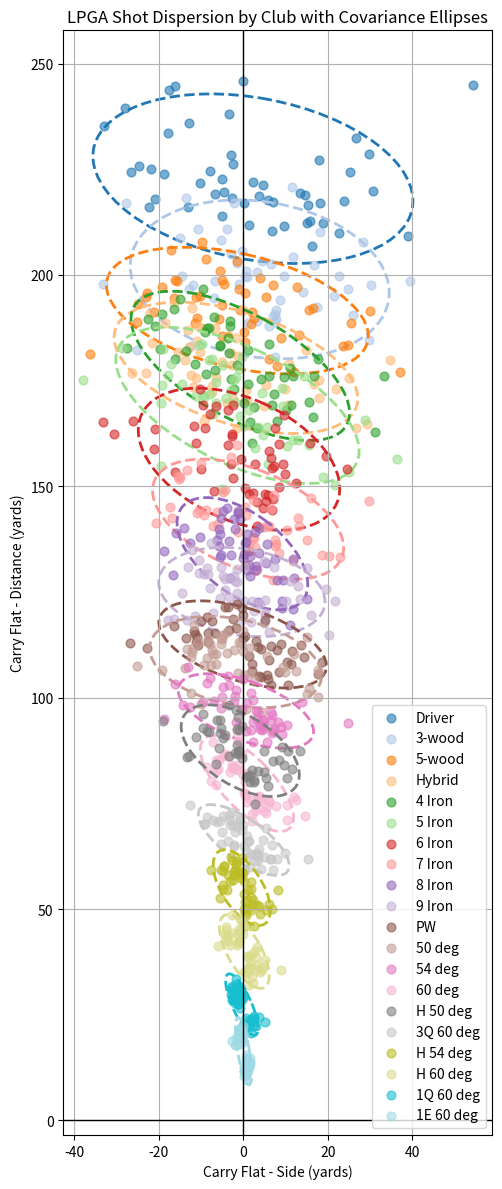

This chart was generated by the following Python code:
import numpy as np
import pandas as pd
import matplotlib.pyplot as plt
from matplotlib.patches import Ellipse

# LPGA average carry distances (yards)
club_data = {
    'Driver': 223,
    '3-wood': 200,
    '5-wood': 189,
    'Hybrid': 178,
    '4 Iron': 175,
    '5 Iron': 166,
    '6 Iron': 155,
    '7 Iron': 143,
    '8 Iron': 133,
    '9 Iron': 123,
    'PW': 111,
    '50 deg': 107,
    '54 deg': 96,
    '60 deg': 78,
    'H 50 deg': 85,
    '3Q 60 deg': 65,
    'H 54 deg': 54,
    'H 60 deg': 39,
    '1Q 60 deg': 25,
    '1E 60 deg' : 15
}

# Returns (side sd, distance sd) based on carry
def get_dispersion(avg_carry):
    return 0.08 * avg_carry, 0.04 * avg_carry

n_shots = 50
all_shots = []

# Simulate shot data
for club, carry_avg in club_data.items():
    side_sd, dist_sd = get_dispersion(carry_avg)
    side = np.random.normal(0, side_sd, size=n_shots)

    bias = np.where(
        side < 0,
        np.random.normal(5, 1, size=n_shots),   # pulls
        np.random.normal(-2, 1, size=n_shots)   # pushes
    )

    carry = carry_avg + bias + np.random.normal(0, dist_sd, size=n_shots)

    df_club = pd.DataFrame({
        'Side': side,
        'Carry': carry,
        'Club': club
    })
    all_shots.append(df_club)

df = pd.concat(all_shots, ignore_index=True)

# Color map
unique_clubs = list(club_data.keys())
colors = plt.cm.get_cmap('tab20', len(unique_clubs))

# Start plot
fig, ax = plt.subplots(figsize=(12, 12))

for i, club in enumerate(unique_clubs):
    club_df = df[df['Club'] == club]
    x = club_df['Side'].values
    y = club_df['Carry'].values
    col = colors(i)

    # Plot shots
    ax.scatter(x, y, label=club, color=col, alpha=0.6, s=40)

    # Plot covariance ellipse (95% confidence ~ 2 std devs)
    x_mean = np.mean(x)
    y_mean = np.mean(y)
    cov = np.cov(x, y)
    eigvals, eigvecs = np.linalg.eigh(cov)
    order = eigvals.argsort()[::-1]
    eigvals = eigvals[order]
    eigvecs = eigvecs[:, order]
    angle = np.degrees(np.arctan2(*eigvecs[:, 0][::-1]))
    width, height = 2 * 2 * np.sqrt(eigvals)  # 2 std devs = ~95%

    ellipse = Ellipse((x_mean, y_mean), width, height, angle=angle,
                      edgecolor=col, facecolor='none', linestyle='--', lw=2)
    ax.add_patch(ellipse)

# Plot formatting
ax.axhline(0, color='black', lw=1)
ax.axvline(0, color='black', lw=1)
ax.set_xlabel("Carry Flat - Side (yards)")
ax.set_ylabel("Carry Flat - Distance (yards)")
ax.set_title("LPGA Shot Dispersion by Club with Covariance Ellipses")
ax.legend()
ax.set_aspect('equal', adjustable='box')
ax.grid(True)
plt.tight_layout()
plt.show()
